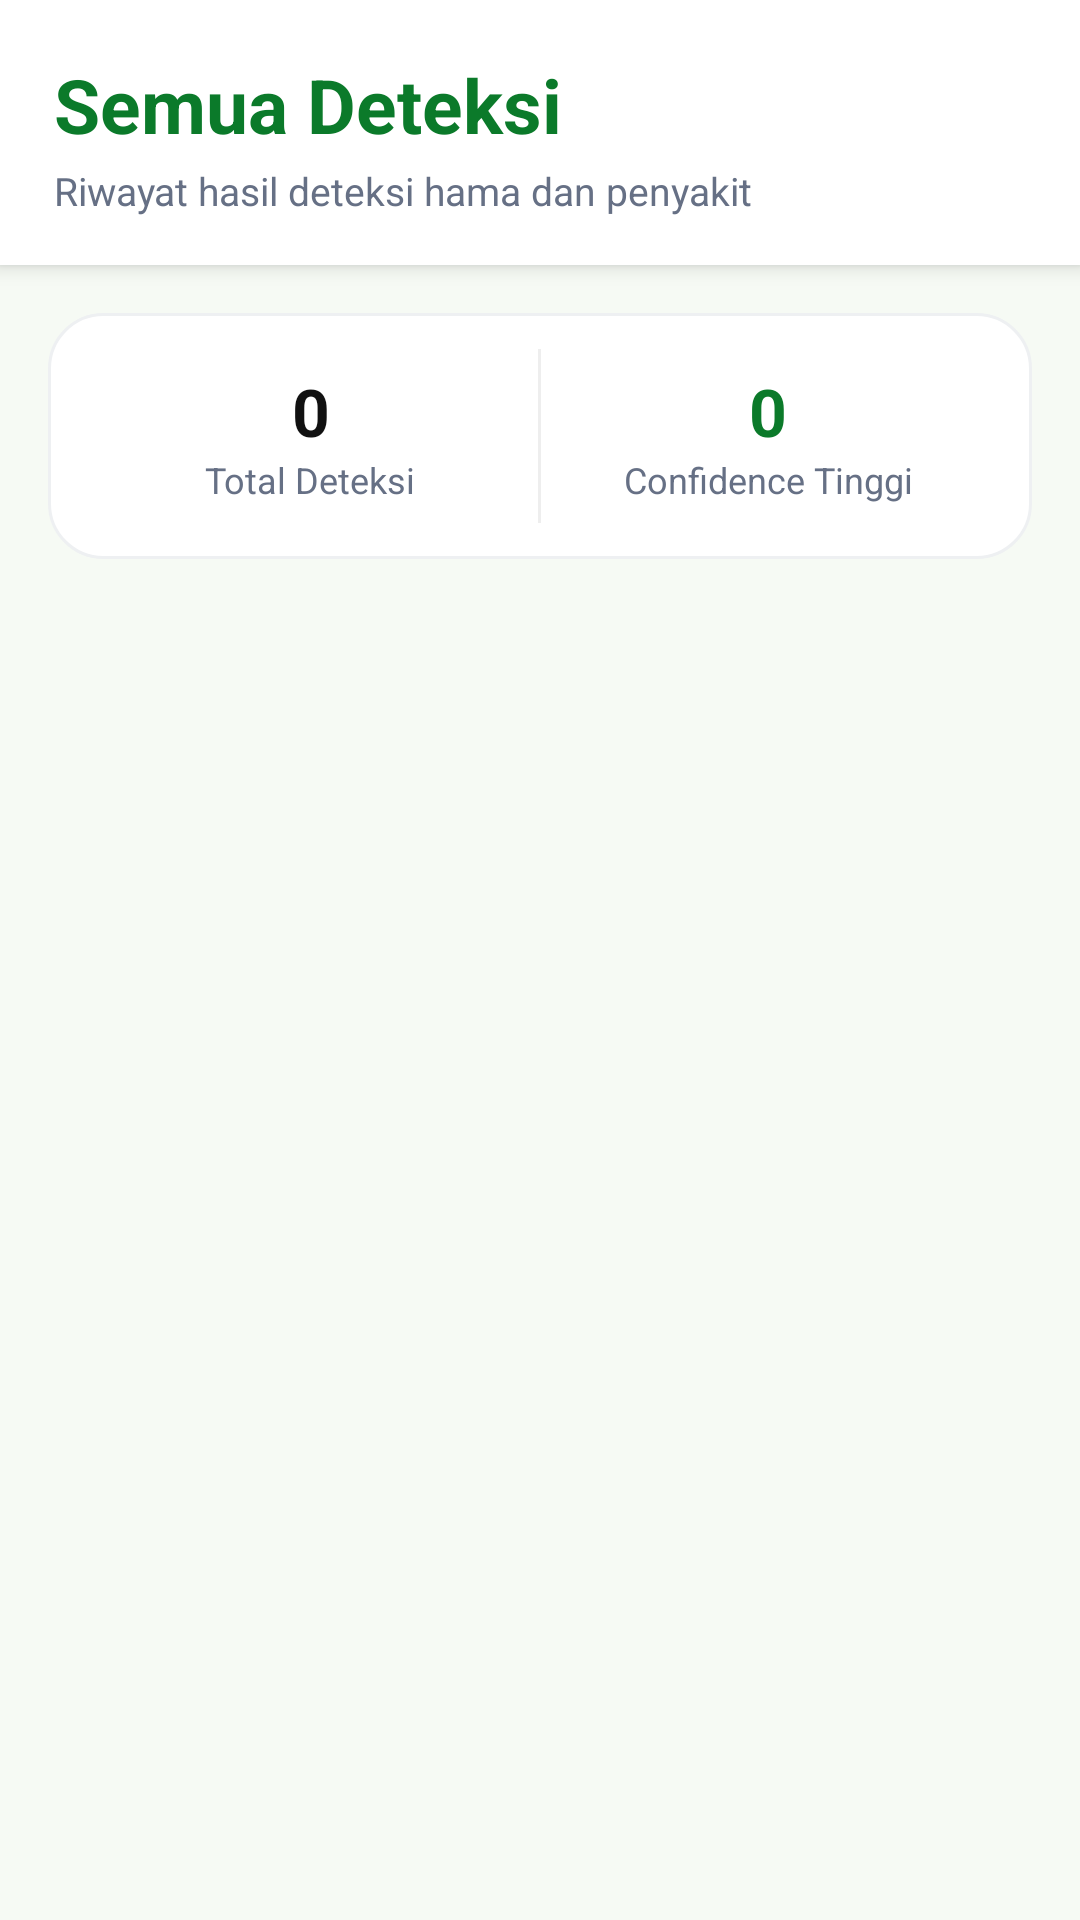

Layout XML and referenced resources for this Android screen:
<!-- AndroidManifest.xml: application theme Theme.Penyakitan -->
<!-- res/layout/activity_detection_history.xml -->
<?xml version="1.0" encoding="utf-8"?>

<LinearLayout xmlns:android="http://schemas.android.com/apk/res/android"
    android:layout_width="match_parent"
    android:layout_height="match_parent"
    android:background="#F6FAF4"
    android:orientation="vertical">

    
    <LinearLayout
        android:layout_width="match_parent"
        android:layout_height="wrap_content"
        android:background="#FFFFFF"
        android:elevation="4dp"
        android:orientation="vertical"
        android:paddingStart="18dp"
        android:paddingTop="18dp"
        android:paddingEnd="18dp"
        android:paddingBottom="16dp">

        <TextView
            android:layout_width="wrap_content"
            android:layout_height="wrap_content"
            android:text="Semua Deteksi"
            android:textColor="#0B7A2A"
            android:textSize="25sp"
            android:textStyle="bold" />

        <TextView
            android:layout_width="wrap_content"
            android:layout_height="wrap_content"
            android:layout_marginTop="3dp"
            android:text="Riwayat hasil deteksi hama dan penyakit"
            android:textColor="#667085"
            android:textSize="13sp" />

    </LinearLayout>

    
    <LinearLayout
        android:layout_width="match_parent"
        android:layout_height="82dp"
        android:layout_margin="16dp"
        android:background="@drawable/bg_card_white"
        android:gravity="center"
        android:orientation="horizontal"
        android:padding="12dp">

        <LinearLayout
            android:layout_width="0dp"
            android:layout_height="match_parent"
            android:layout_weight="1"
            android:gravity="center"
            android:orientation="vertical">

            <TextView
                android:id="@+id/tvTotalDetection"
                android:layout_width="wrap_content"
                android:layout_height="wrap_content"
                android:text="0"
                android:textColor="#111111"
                android:textSize="22sp"
                android:textStyle="bold" />

            <TextView
                android:layout_width="wrap_content"
                android:layout_height="wrap_content"
                android:text="Total Deteksi"
                android:textColor="#667085"
                android:textSize="12sp" />

        </LinearLayout>

        <View
            android:layout_width="1dp"
            android:layout_height="match_parent"
            android:background="#EEEEEE" />

        <LinearLayout
            android:layout_width="0dp"
            android:layout_height="match_parent"
            android:layout_weight="1"
            android:gravity="center"
            android:orientation="vertical">

            <TextView
                android:id="@+id/tvHighConfidence"
                android:layout_width="wrap_content"
                android:layout_height="wrap_content"
                android:text="0"
                android:textColor="#0B7A2A"
                android:textSize="22sp"
                android:textStyle="bold" />

            <TextView
                android:layout_width="wrap_content"
                android:layout_height="wrap_content"
                android:text="Confidence Tinggi"
                android:textColor="#667085"
                android:textSize="12sp" />

        </LinearLayout>

    </LinearLayout>

    <ScrollView
        android:layout_width="match_parent"
        android:layout_height="0dp"
        android:layout_marginStart="16dp"
        android:layout_marginEnd="16dp"
        android:layout_marginBottom="16dp"
        android:layout_weight="1">

        <LinearLayout
            android:id="@+id/detectionContainer"
            android:layout_width="match_parent"
            android:layout_height="wrap_content"
            android:orientation="vertical" />

    </ScrollView>

</LinearLayout>
<!-- resources referenced by this layout -->
<resources>
  <!-- drawable bg_card_white (drawable) -->
  <?xml version="1.0" encoding="utf-8"?>
  
  <shape xmlns:android="http://schemas.android.com/apk/res/android">
      <solid android:color="#FFFFFF" />
      <corners android:radius="18dp" />
      <stroke
          android:width="1dp"
          android:color="#EEF0F2" />
  </shape>
  <style name="Theme.Penyakitan" parent="Base.Theme.Penyakitan" />
  <style name="Base.Theme.Penyakitan" parent="Theme.Material3.DayNight.NoActionBar">
          
          
      </style>
</resources>
